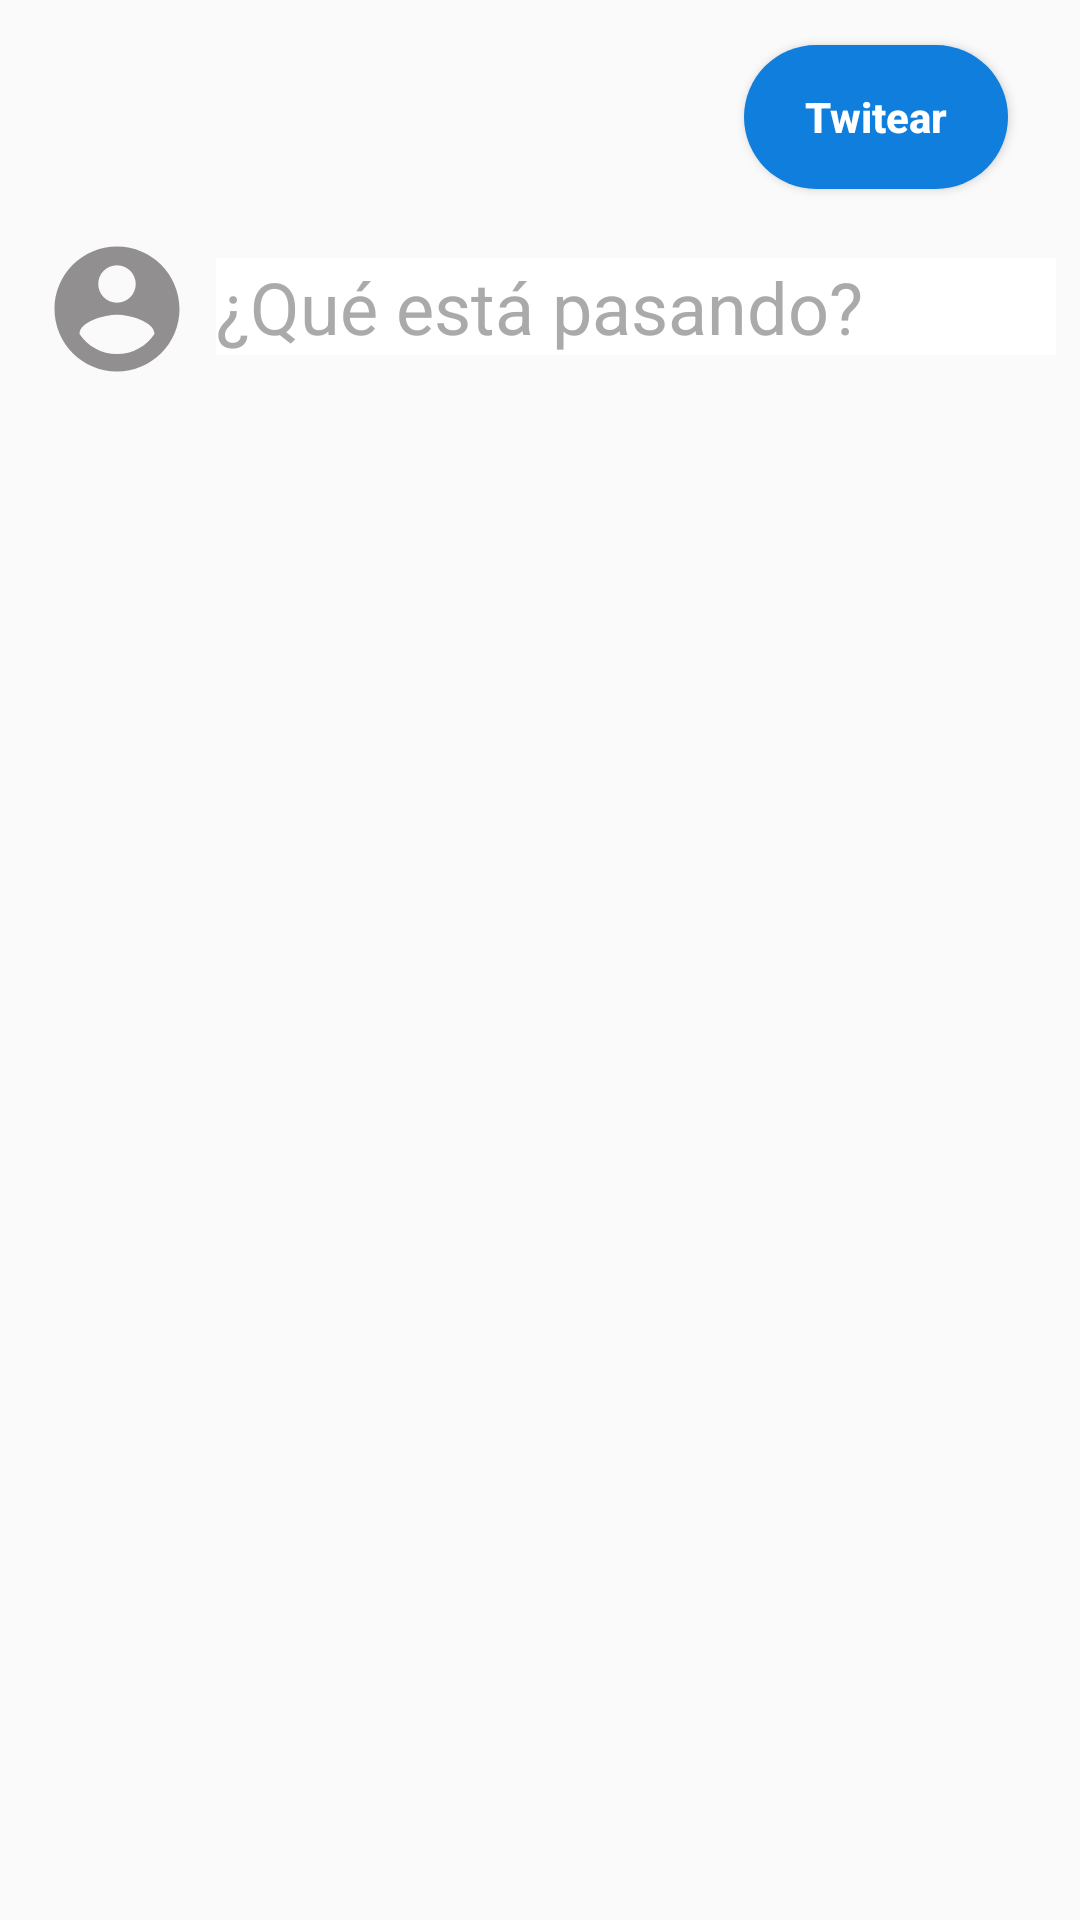

Layout XML and referenced resources for this Android screen:
<!-- AndroidManifest.xml: application theme AppTheme -->
<!-- res/layout/nuevo_tweet_full_dialog.xml -->
<?xml version="1.0" encoding="utf-8"?>
<android.support.constraint.ConstraintLayout
    xmlns:android="http://schemas.android.com/apk/res/android"
    xmlns:app="http://schemas.android.com/apk/res-auto"
    xmlns:tools="http://schemas.android.com/tools"
    android:layout_width="match_parent"
    android:layout_height="match_parent">

    <ImageView
        android:id="@+id/imageViewClose"
        android:layout_width="30dp"
        android:layout_height="30dp"
        android:layout_marginStart="24dp"
        android:layout_marginTop="24dp"
        app:layout_constraintStart_toStartOf="parent"
        app:layout_constraintTop_toTopOf="parent"
        app:srcCompat="@drawable/ic_close_blue_24dp" />

    <Button
        android:id="@+id/buttonTwittear"
        android:layout_width="wrap_content"
        android:layout_height="wrap_content"
        android:layout_marginEnd="24dp"
        android:background="@drawable/bg_nuevo_tweet_button"
        android:text="Twitear"
        android:textAllCaps="false"
        android:textColor="@android:color/white"
        android:textStyle="bold"
        app:layout_constraintBottom_toBottomOf="@+id/imageViewClose"
        app:layout_constraintEnd_toEndOf="parent"
        app:layout_constraintTop_toTopOf="@+id/imageViewClose" />

    <ImageView
        android:id="@+id/imageViewAvatar"
        android:layout_width="50dp"
        android:layout_height="50dp"
        android:layout_marginTop="24dp"
        app:layout_constraintEnd_toEndOf="@+id/imageViewClose"
        app:layout_constraintStart_toStartOf="@+id/imageViewClose"
        app:layout_constraintTop_toBottomOf="@+id/imageViewClose"
        app:srcCompat="@drawable/ic_account_circle_grey_24dp" />

    <EditText
        android:id="@+id/editTextMensaje"
        android:layout_width="0dp"
        android:layout_height="wrap_content"
        android:layout_marginStart="8dp"
        android:layout_marginTop="8dp"
        android:layout_marginEnd="8dp"
        android:background="@android:color/white"
        android:ems="10"
        android:hint="@string/hint_twitter"
        android:inputType="textMultiLine"
        android:textColor="@android:color/black"
        android:textColorHighlight="@color/colorPrimary"
        android:textColorHint="@android:color/darker_gray"
        android:textSize="24sp"
        app:layout_constraintEnd_toEndOf="parent"
        app:layout_constraintStart_toEndOf="@+id/imageViewAvatar"
        app:layout_constraintTop_toTopOf="@+id/imageViewAvatar" />
</android.support.constraint.ConstraintLayout>
<!-- resources referenced by this layout -->
<resources>
  <color name="colorPrimary">@color/colorazul</color>
  <!-- drawable bg_nuevo_tweet_button (drawable) -->
  <?xml version="1.0" encoding="utf-8"?>
  <shape xmlns:android="http://schemas.android.com/apk/res/android" android:shape="rectangle">
      <corners
          android:topLeftRadius="100dp"
          android:topRightRadius="100dp"
          android:bottomRightRadius="100dp"
          android:bottomLeftRadius="100dp">
      </corners>
      <solid
          android:color="@color/colorazul">
      </solid>
  </shape>
  <!-- drawable ic_account_circle_grey_24dp (drawable) -->
  <vector xmlns:android="http://schemas.android.com/apk/res/android"
          android:width="24dp"
          android:height="24dp"
          android:viewportWidth="24.0"
          android:viewportHeight="24.0">
      <path
          android:fillColor="#918F8F"
          android:pathData="M12,2C6.48,2 2,6.48 2,12s4.48,10 10,10 10,-4.48 10,-10S17.52,2 12,2zM12,5c1.66,0 3,1.34 3,3s-1.34,3 -3,3 -3,-1.34 -3,-3 1.34,-3 3,-3zM12,19.2c-2.5,0 -4.71,-1.28 -6,-3.22 0.03,-1.99 4,-3.08 6,-3.08 1.99,0 5.97,1.09 6,3.08 -1.29,1.94 -3.5,3.22 -6,3.22z"/>
  </vector>
  <string name="hint_twitter">¿Qué está pasando?</string>
  <style name="AppTheme" parent="Theme.AppCompat.DayNight">
          
          <item name="colorPrimary">@color/colorPrimary</item>
          <item name="colorPrimaryDark">@color/colorPrimaryDark</item>
          <item name="colorAccent">@color/colorAccent</item>
      </style>
  <color name="colorazul">#0F7EDD</color>
  <color name="colorPrimaryDark">#DDDDDD</color>
  <color name="colorAccent">@color/colorazulDark</color>
  <color name="colorazulDark">#0B4480</color>
</resources>
